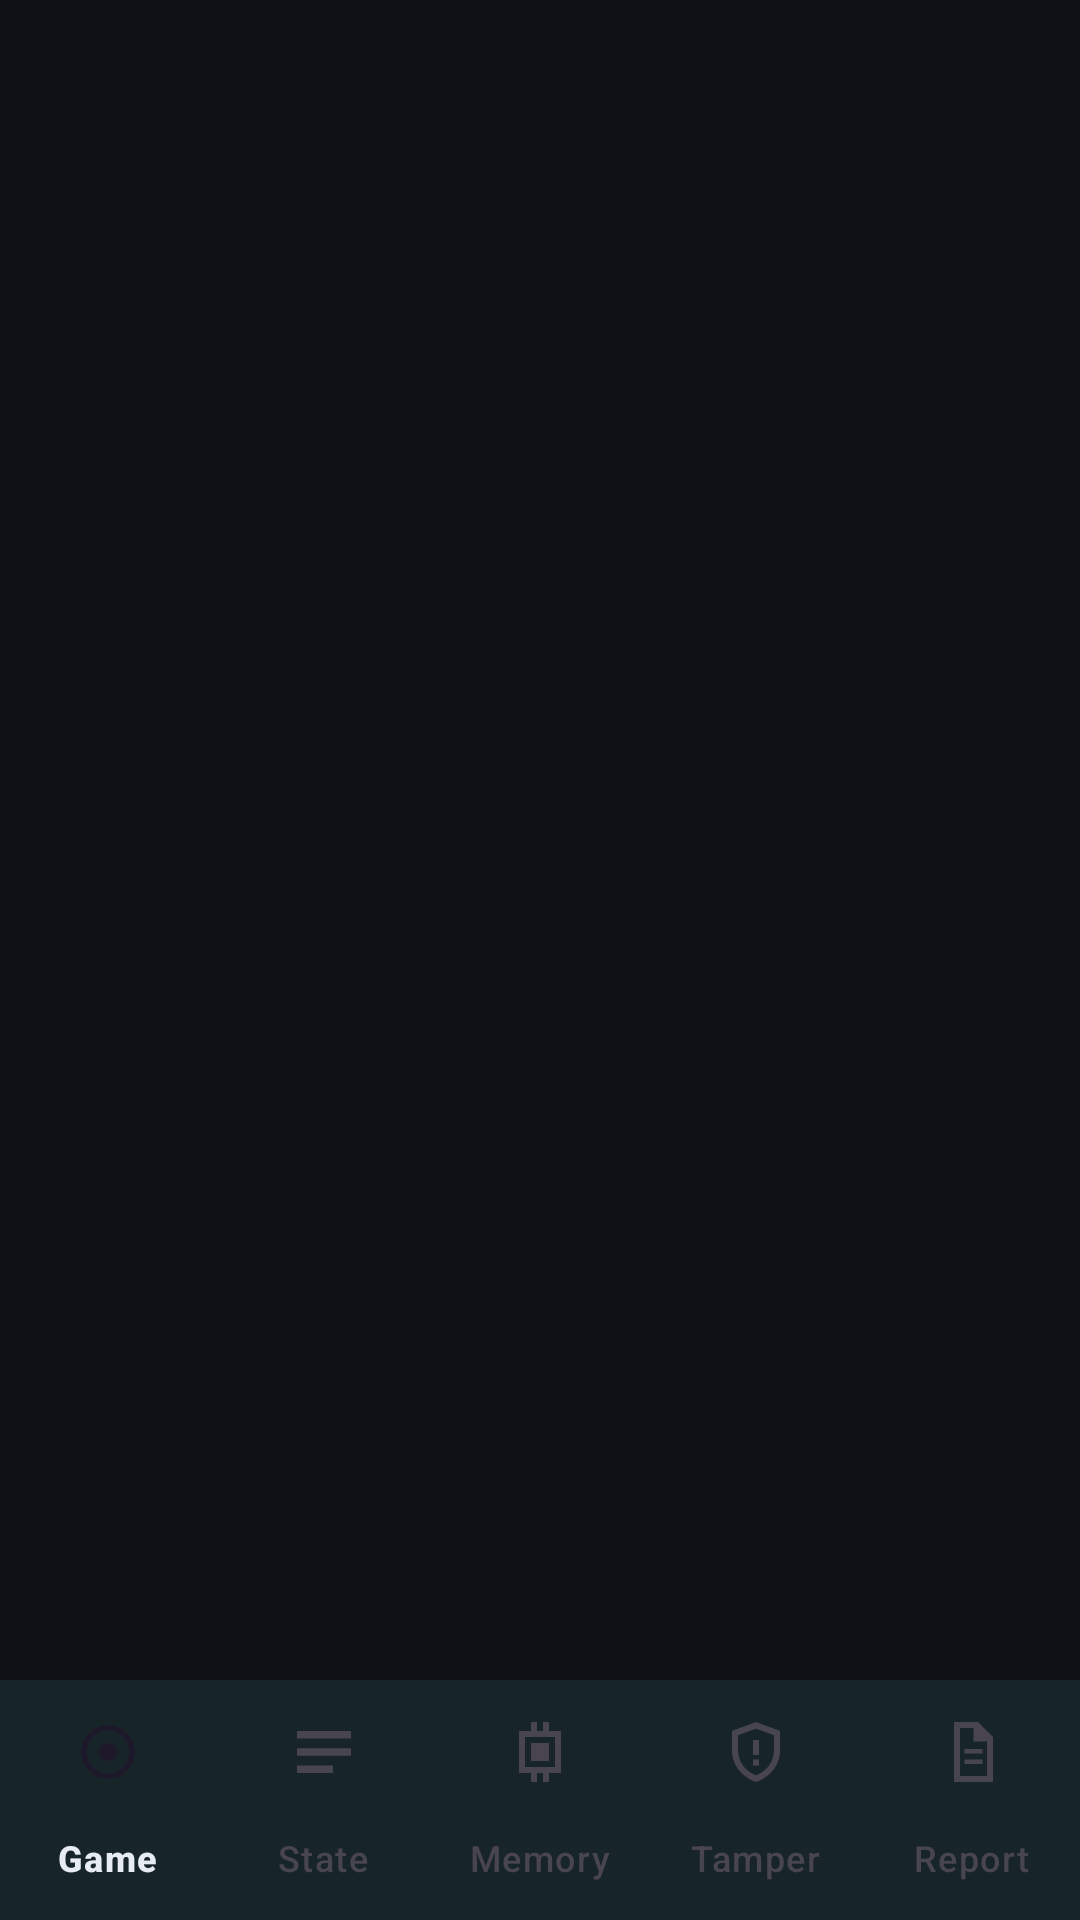

Android layout source for this screen:
<!-- AndroidManifest.xml: activity theme Theme.PoolSecurityLab -->
<!-- res/layout/activity_main.xml -->
<?xml version="1.0" encoding="utf-8"?>
<LinearLayout xmlns:android="http://schemas.android.com/apk/res/android"
    xmlns:app="http://schemas.android.com/apk/res-auto"
    android:id="@+id/root"
    android:layout_width="match_parent"
    android:layout_height="match_parent"
    android:orientation="vertical"
    android:background="@color/lab_bg">

    <androidx.fragment.app.FragmentContainerView
        android:id="@+id/container"
        android:layout_width="match_parent"
        android:layout_height="0dp"
        android:layout_weight="1" />

    <com.google.android.material.bottomnavigation.BottomNavigationView
        android:id="@+id/bottomNav"
        android:layout_width="match_parent"
        android:layout_height="wrap_content"
        android:background="@color/lab_surface"
        app:labelVisibilityMode="labeled"
        app:menu="@menu/bottom_nav_menu" />

</LinearLayout>
<!-- resources referenced by this layout -->
<resources>
  <color name="lab_bg">#0E1216</color>
  <color name="lab_surface">#181F26</color>
  <style name="Theme.PoolSecurityLab" parent="Theme.Material3.DayNight.NoActionBar">
          <item name="colorPrimary">@color/felt_green</item>
          <item name="colorOnPrimary">#FFFFFFFF</item>
          <item name="colorSecondary">@color/lab_accent</item>
          <item name="colorSurface">@color/lab_surface</item>
          <item name="colorOnSurface">@color/lab_text</item>
          <item name="android:colorBackground">@color/lab_bg</item>
          <item name="android:windowBackground">@color/lab_bg</item>
          <item name="android:statusBarColor">@android:color/transparent</item>
          <item name="android:navigationBarColor">@android:color/transparent</item>
      </style>
  <color name="felt_green">#1B6B45</color>
  <color name="lab_accent">#4FC3F7</color>
  <color name="lab_text">#E7ECF2</color>
</resources>
